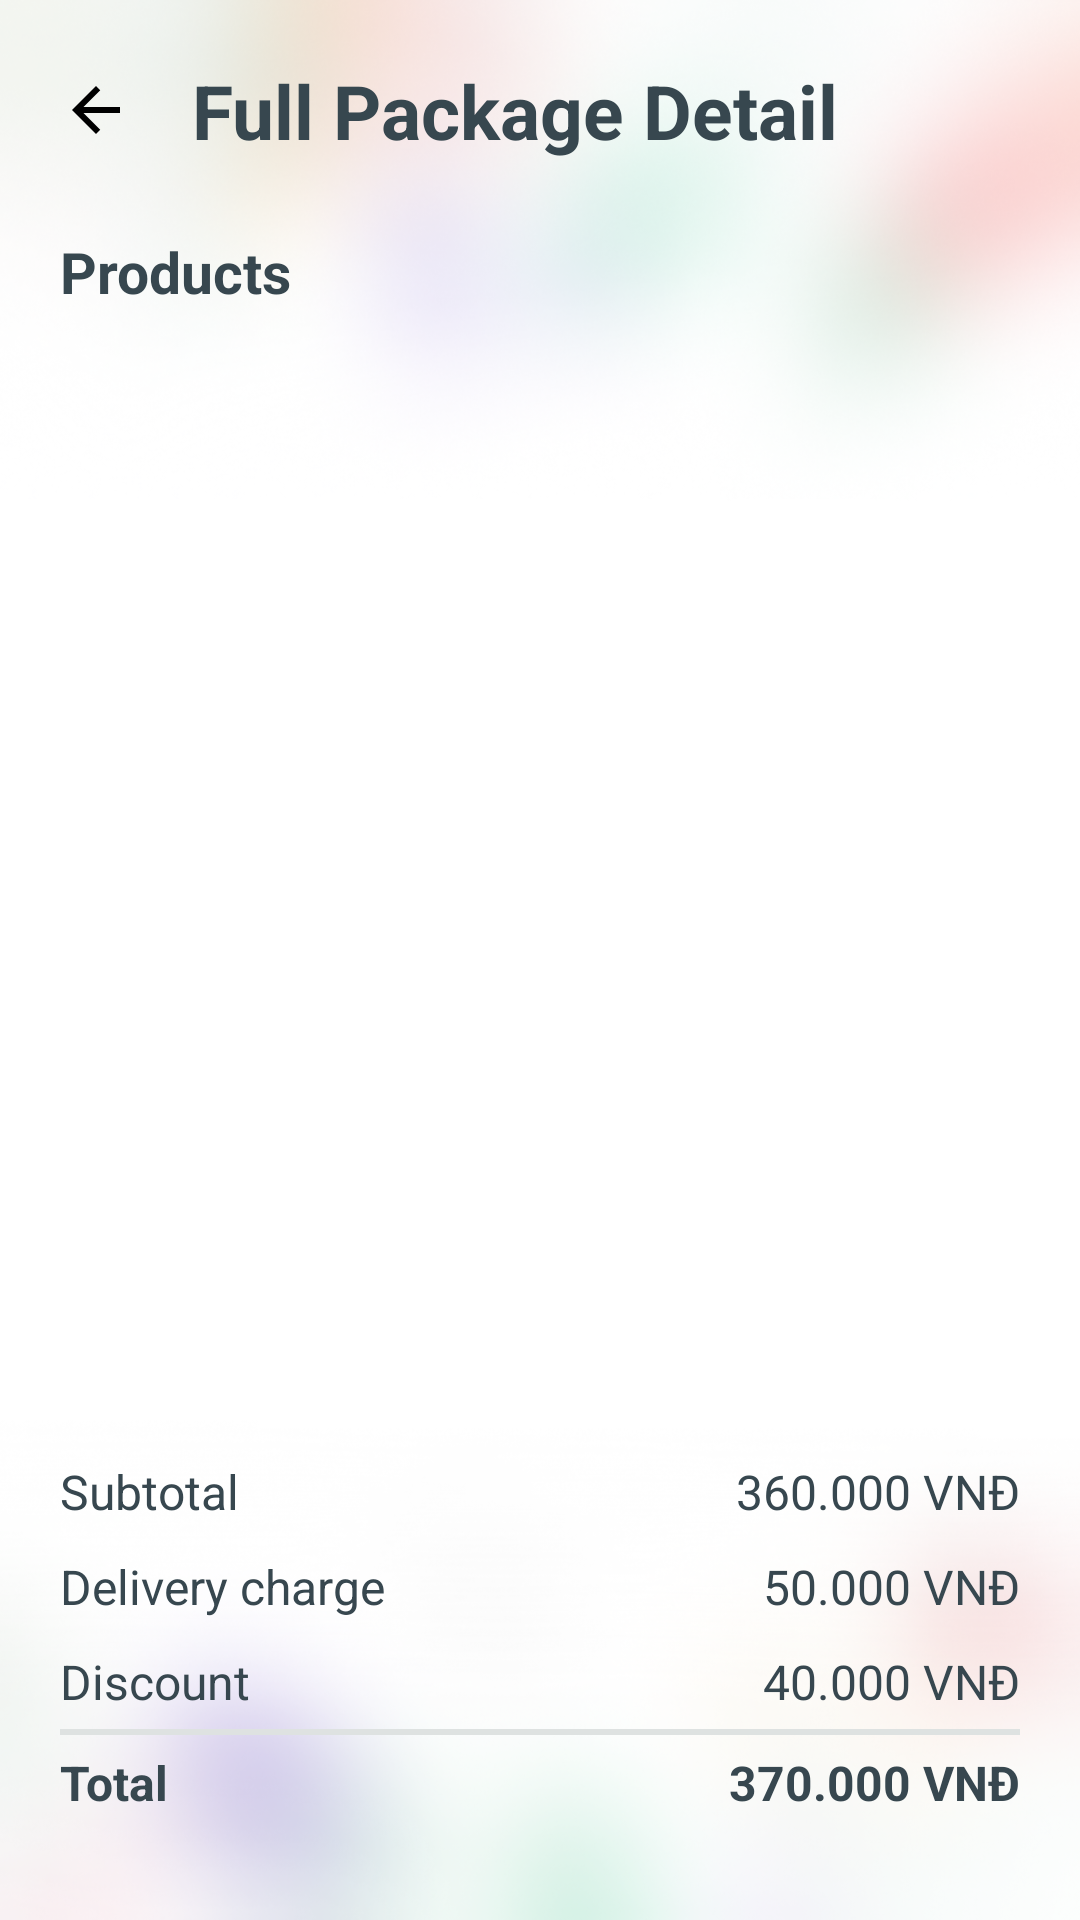

Layout XML and referenced resources for this Android screen:
<!-- AndroidManifest.xml: application theme Theme.e_commerce -->
<!-- res/layout/activity_full_package_detail.xml -->
<?xml version="1.0" encoding="utf-8"?>
<LinearLayout
    xmlns:android="http://schemas.android.com/apk/res/android"
    xmlns:app="http://schemas.android.com/apk/res-auto"
    xmlns:tools="http://schemas.android.com/tools"
    android:layout_width="match_parent"
    android:layout_height="match_parent"
    android:background="@drawable/background"
    android:padding="20dp"
    android:orientation="vertical">

    <LinearLayout
        android:layout_width="match_parent"
        android:layout_height="wrap_content"
        android:orientation="horizontal"
        >

        <ImageView
            android:id="@+id/back_arrow_full_package_detail"
            android:layout_width="wrap_content"
            android:layout_height="wrap_content"
            android:background="@drawable/baseline_arrow_back"
            android:layout_gravity="center"/>
        <TextView
            android:layout_width="wrap_content"
            android:layout_height="wrap_content"
            android:text="Full Package Detail"
            android:textSize="25sp"
            android:layout_marginStart="20dp"
            android:textStyle="bold"
            android:textColor="#37474F">
        </TextView>
    </LinearLayout>

    <TextView
        android:layout_width="wrap_content"
        android:layout_height="wrap_content"
        android:layout_marginTop="24dp"
        android:layout_marginBottom="24dp"
        android:text="Products"
        android:textSize="19sp"
        android:textStyle="bold"
        android:textColor="#37474F">
    </TextView>

    <androidx.recyclerview.widget.RecyclerView
        android:id="@+id/recycle_full_package_detail"
        android:layout_width="match_parent"
        android:layout_height="wrap_content"
        android:layout_weight="1"
        android:layout_marginBottom="10dp"/>



    <LinearLayout
        android:layout_width="match_parent"
        android:layout_height="wrap_content"
        android:layout_marginTop="5dp"
        >
        <TextView
            android:layout_width="wrap_content"
            android:layout_height="wrap_content"
            android:textColor="#37474F"
            android:text="Subtotal"
            android:textSize="16sp"/>
        <TextView
            android:layout_width="wrap_content"
            android:layout_height="wrap_content"
            android:layout_weight="1"/>
        <TextView
            android:id="@+id/subtotal"
            android:layout_width="wrap_content"
            android:layout_height="wrap_content"
            android:textColor="#37474F"
            android:text="360.000 VNĐ"
            android:textSize="16sp"/>
    </LinearLayout>

    <LinearLayout
        android:layout_width="match_parent"
        android:layout_height="wrap_content"
        android:layout_marginTop="10dp"
        >
        <TextView
            android:layout_width="wrap_content"
            android:layout_height="wrap_content"
            android:textColor="#37474F"
            android:text="Delivery charge"
            android:textSize="16sp"/>
        <TextView
            android:layout_width="wrap_content"
            android:layout_height="wrap_content"
            android:layout_weight="1"/>
        <TextView
            android:id="@+id/deliverycharge"
            android:layout_width="wrap_content"
            android:layout_height="wrap_content"
            android:textColor="#37474F"
            android:text="50.000 VNĐ"
            android:textSize="16sp"/>
    </LinearLayout>
    <LinearLayout
        android:layout_width="match_parent"
        android:layout_height="wrap_content"
        android:layout_marginTop="10dp"
        android:visibility="visible"
        android:layout_marginBottom="5dp"
        >

        <TextView
            android:layout_width="wrap_content"
            android:layout_height="match_parent"
            android:text="Discount"
            android:textColor="#37474F"
            android:textSize="16sp" />
        <TextView
            android:layout_width="wrap_content"
            android:layout_height="wrap_content"
            android:layout_weight="1"/>
        <TextView
            android:id="@+id/discount"
            android:layout_width="wrap_content"
            android:layout_height="wrap_content"
            android:textColor="#37474F"
            android:text="40.000 VNĐ"
            android:textSize="16sp"/>
    </LinearLayout>

    <TextView
        android:layout_width="match_parent"
        android:layout_height="2dp"
        android:background="#DEE2E1"/>

    <LinearLayout
        android:layout_width="match_parent"
        android:layout_height="wrap_content"
        android:layout_marginTop="5dp"
        android:layout_marginBottom="15dp"
        >
        <TextView
            android:layout_width="wrap_content"
            android:layout_height="wrap_content"
            android:textColor="#37474F"
            android:text="Total"
            android:textSize="16sp"
            android:textStyle="bold"/>
        <TextView
            android:layout_width="wrap_content"
            android:layout_height="wrap_content"
            android:layout_weight="1"/>
        <TextView
            android:id="@+id/total"
            android:layout_width="wrap_content"
            android:layout_height="wrap_content"
            android:textColor="#37474F"
            android:text="370.000 VNĐ"
            android:textSize="16sp"
            android:textStyle="bold"/>
    </LinearLayout>

</LinearLayout>
<!-- resources referenced by this layout -->
<resources>
  <!-- drawable background: png bitmap (drawable, 327651 bytes) -->
  <!-- drawable baseline_arrow_back (drawable) -->
  <vector xmlns:android="http://schemas.android.com/apk/res/android"
      android:width="24dp"
      android:height="24dp"
      android:viewportWidth="24"
      android:viewportHeight="24"
      android:tint="#000"
      android:autoMirrored="true">
    <path
        android:fillColor="@android:color/black"
        android:pathData="M20,11H7.83l5.59,-5.59L12,4l-8,8 8,8 1.41,-1.41L7.83,13H20v-2z"/>
  </vector>
  <style name="Theme.e_commerce" parent="Theme.MaterialComponents.DayNight.NoActionBar">
          
          <item name="colorPrimary">@color/white</item>
          <item name="colorPrimaryVariant">@color/white</item>
          <item name="colorOnPrimary">@color/white</item>
          
          <item name="colorSecondary">@color/teal_200</item>
          <item name="colorSecondaryVariant">@color/teal_700</item>
          <item name="colorOnSecondary">@color/black</item>
          <item name="colorPrimaryDark">#23AA49</item>
          <item name="android:windowBackground">@drawable/splash_background</item>
      </style>
  <color name="white">#FFFFFFFF</color>
  <color name="teal_200">#FF03DAC5</color>
  <color name="teal_700">#FF018786</color>
  <color name="black">#FF000000</color>
  <!-- drawable splash_background: vector/xml drawable (drawable, 5408 chars, omitted) -->
</resources>
